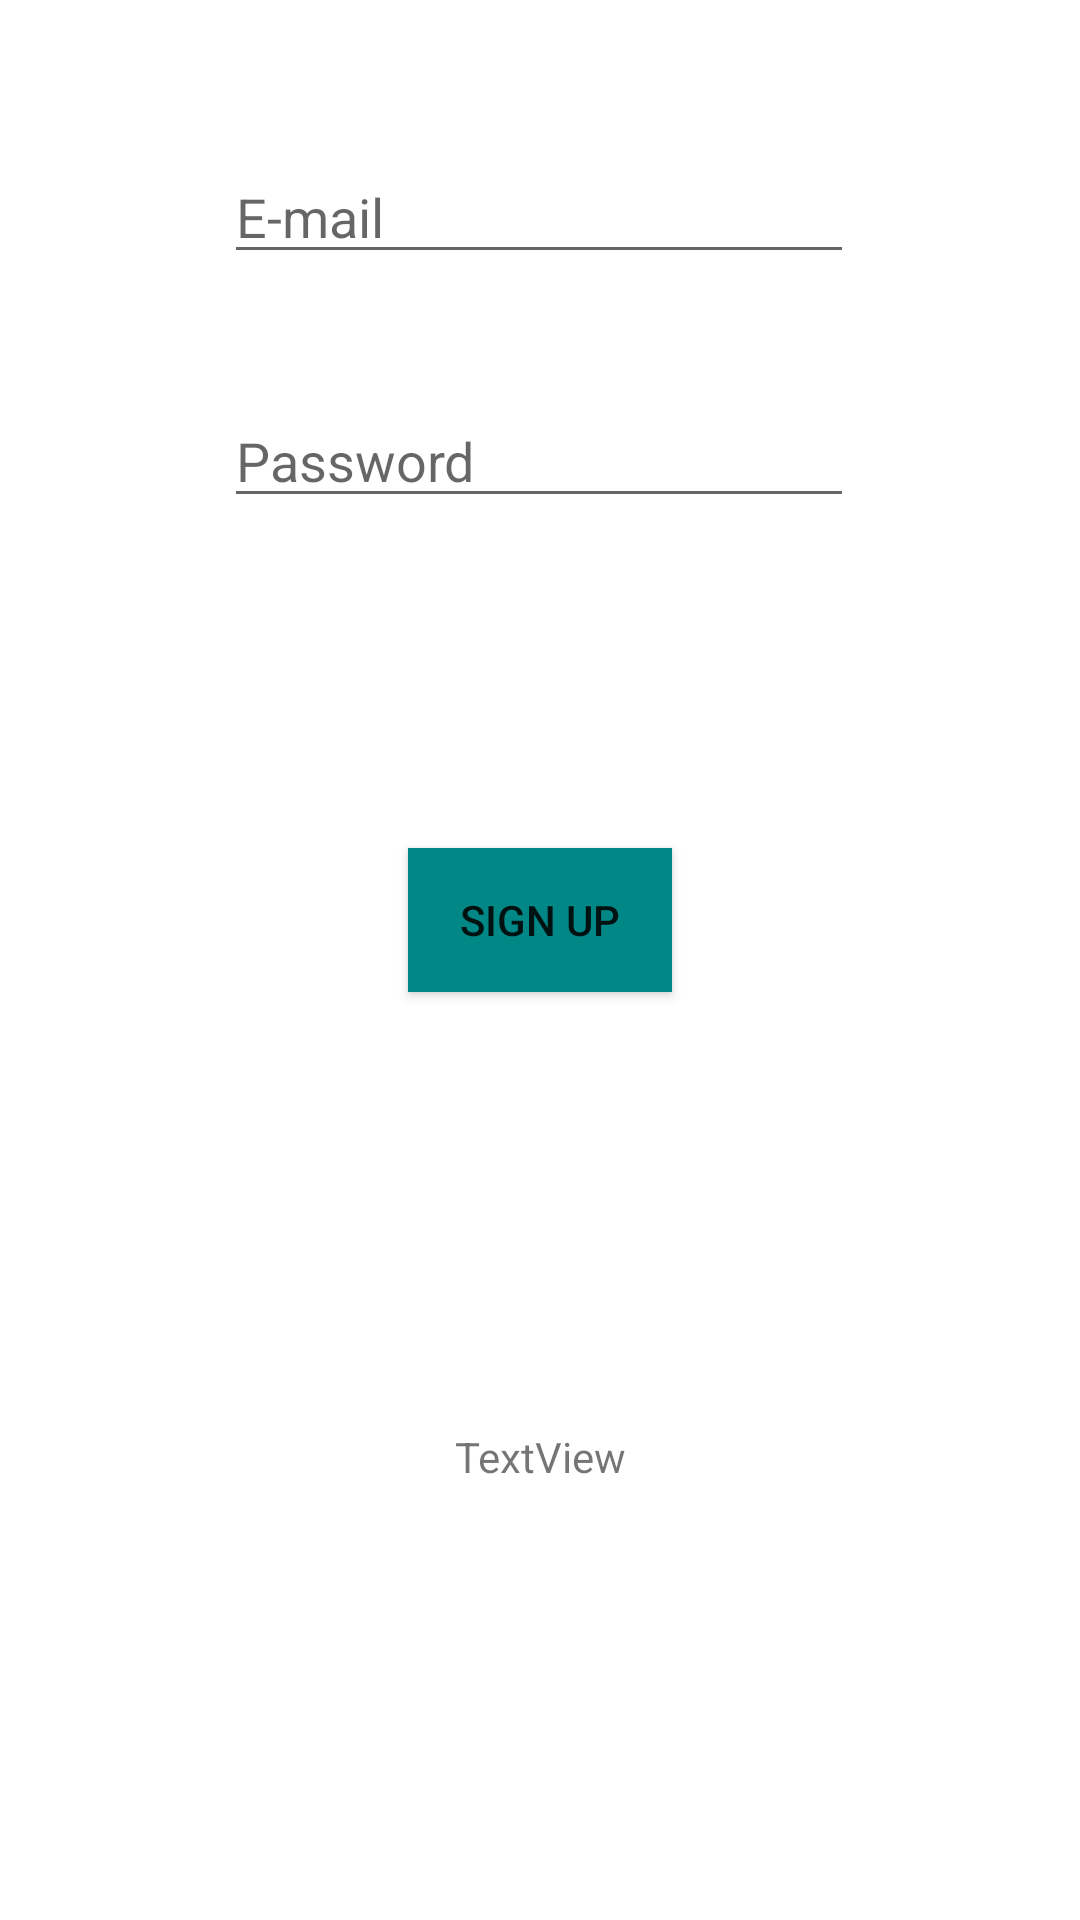

Here is an Android app screen rendered from its layout file. Give the layout XML and the strings, colors and styles it references.
<!-- AndroidManifest.xml: application theme Theme.Buton -->
<!-- res/layout/activity_login.xml -->
<?xml version="1.0" encoding="utf-8"?>
<androidx.constraintlayout.widget.ConstraintLayout xmlns:android="http://schemas.android.com/apk/res/android"
    xmlns:app="http://schemas.android.com/apk/res-auto"
    xmlns:tools="http://schemas.android.com/tools"
    android:layout_width="match_parent"
    android:layout_height="match_parent"
    android:background="#00FBFBFB"
    tools:context=".Login">

    <EditText
        android:id="@+id/editTextEmail"
        android:layout_width="wrap_content"
        android:layout_height="wrap_content"
        android:layout_marginTop="50dp"
        android:ems="10"
        android:hint="E-mail"
        android:inputType="textEmailAddress"
        app:layout_constraintEnd_toEndOf="parent"
        app:layout_constraintHorizontal_bias="0.497"
        app:layout_constraintStart_toStartOf="parent"
        app:layout_constraintTop_toTopOf="parent" />

    <EditText
        android:id="@+id/editTextPassword"
        android:layout_width="wrap_content"
        android:layout_height="wrap_content"
        android:layout_marginTop="40dp"
        android:ems="10"
        android:hint="Password"
        android:inputType="textPassword"
        app:layout_constraintEnd_toEndOf="parent"
        app:layout_constraintHorizontal_bias="0.497"
        app:layout_constraintStart_toStartOf="parent"
        app:layout_constraintTop_toBottomOf="@+id/editTextEmail" />

    <ImageView
        android:id="@+id/imagePerson"
        android:layout_width="wrap_content"
        android:layout_height="wrap_content"
        android:layout_marginTop="60dp"
        app:layout_constraintEnd_toEndOf="parent"
        app:layout_constraintHorizontal_bias="0.498"
        app:layout_constraintStart_toStartOf="parent"
        app:layout_constraintTop_toBottomOf="@+id/editTextPassword"
        tools:srcCompat="@tools:sample/avatars" />

    <Button
        android:id="@+id/buttonSignUp"
        android:layout_width="wrap_content"
        android:layout_height="wrap_content"
        android:layout_marginTop="50dp"
        android:background="@color/teal_700"
        android:onClick="butLogIn"
        android:text="SIGN UP"
        app:layout_constraintEnd_toEndOf="parent"
        app:layout_constraintStart_toStartOf="parent"
        app:layout_constraintTop_toBottomOf="@+id/imagePerson" />

    <TextView
        android:id="@+id/textViewResponse"
        android:layout_width="wrap_content"
        android:layout_height="wrap_content"
        android:text="TextView"
        app:layout_constraintBottom_toBottomOf="parent"
        app:layout_constraintEnd_toEndOf="parent"
        app:layout_constraintStart_toStartOf="parent"
        app:layout_constraintTop_toBottomOf="@+id/buttonSignUp" />

</androidx.constraintlayout.widget.ConstraintLayout>
<!-- resources referenced by this layout -->
<resources>
  <color name="teal_700">#FF018786</color>
  <style name="Theme.Buton" parent="Theme.MaterialComponents.DayNight.DarkActionBar">
          
          <item name="colorPrimary">@color/purple_500</item>
          <item name="colorPrimaryVariant">@color/purple_700</item>
          <item name="colorOnPrimary">@color/white</item>
          
          <item name="colorSecondary">@color/teal_200</item>
          <item name="colorSecondaryVariant">@color/teal_700</item>
          <item name="colorOnSecondary">@color/black</item>
          
          <item name="android:statusBarColor" tools:targetApi="l">?attr/colorPrimaryVariant</item>
          
      </style>
  <color name="purple_500">#FF6200EE</color>
  <color name="purple_700">#FF3700B3</color>
  <color name="white">#FFFFFFFF</color>
  <color name="teal_200">#FF03DAC5</color>
  <color name="black">#FF000000</color>
</resources>
